Image classification data set "dataset2-predictions" (afinch99/Blood-Cell-Classification on GitHub). Class labels (4): eosinophil, lymphocyte, monocyte, neutrophil.

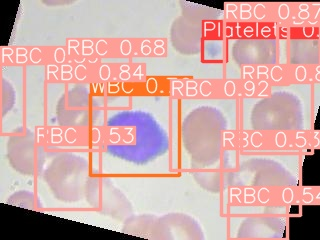
Label: lymphocyte

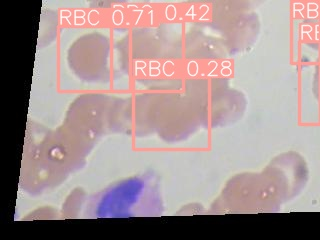
Label: eosinophil

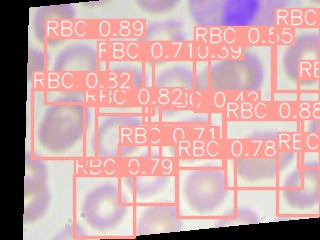
Label: eosinophil

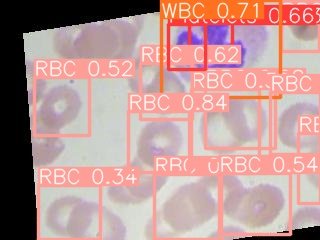
Label: neutrophil

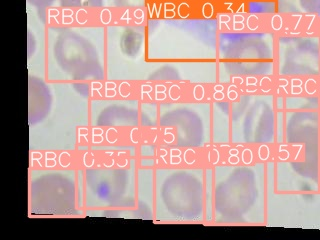
Label: monocyte

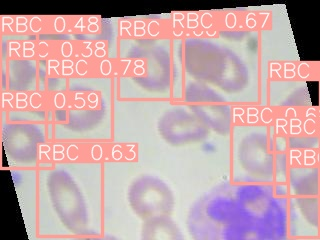
Label: neutrophil
